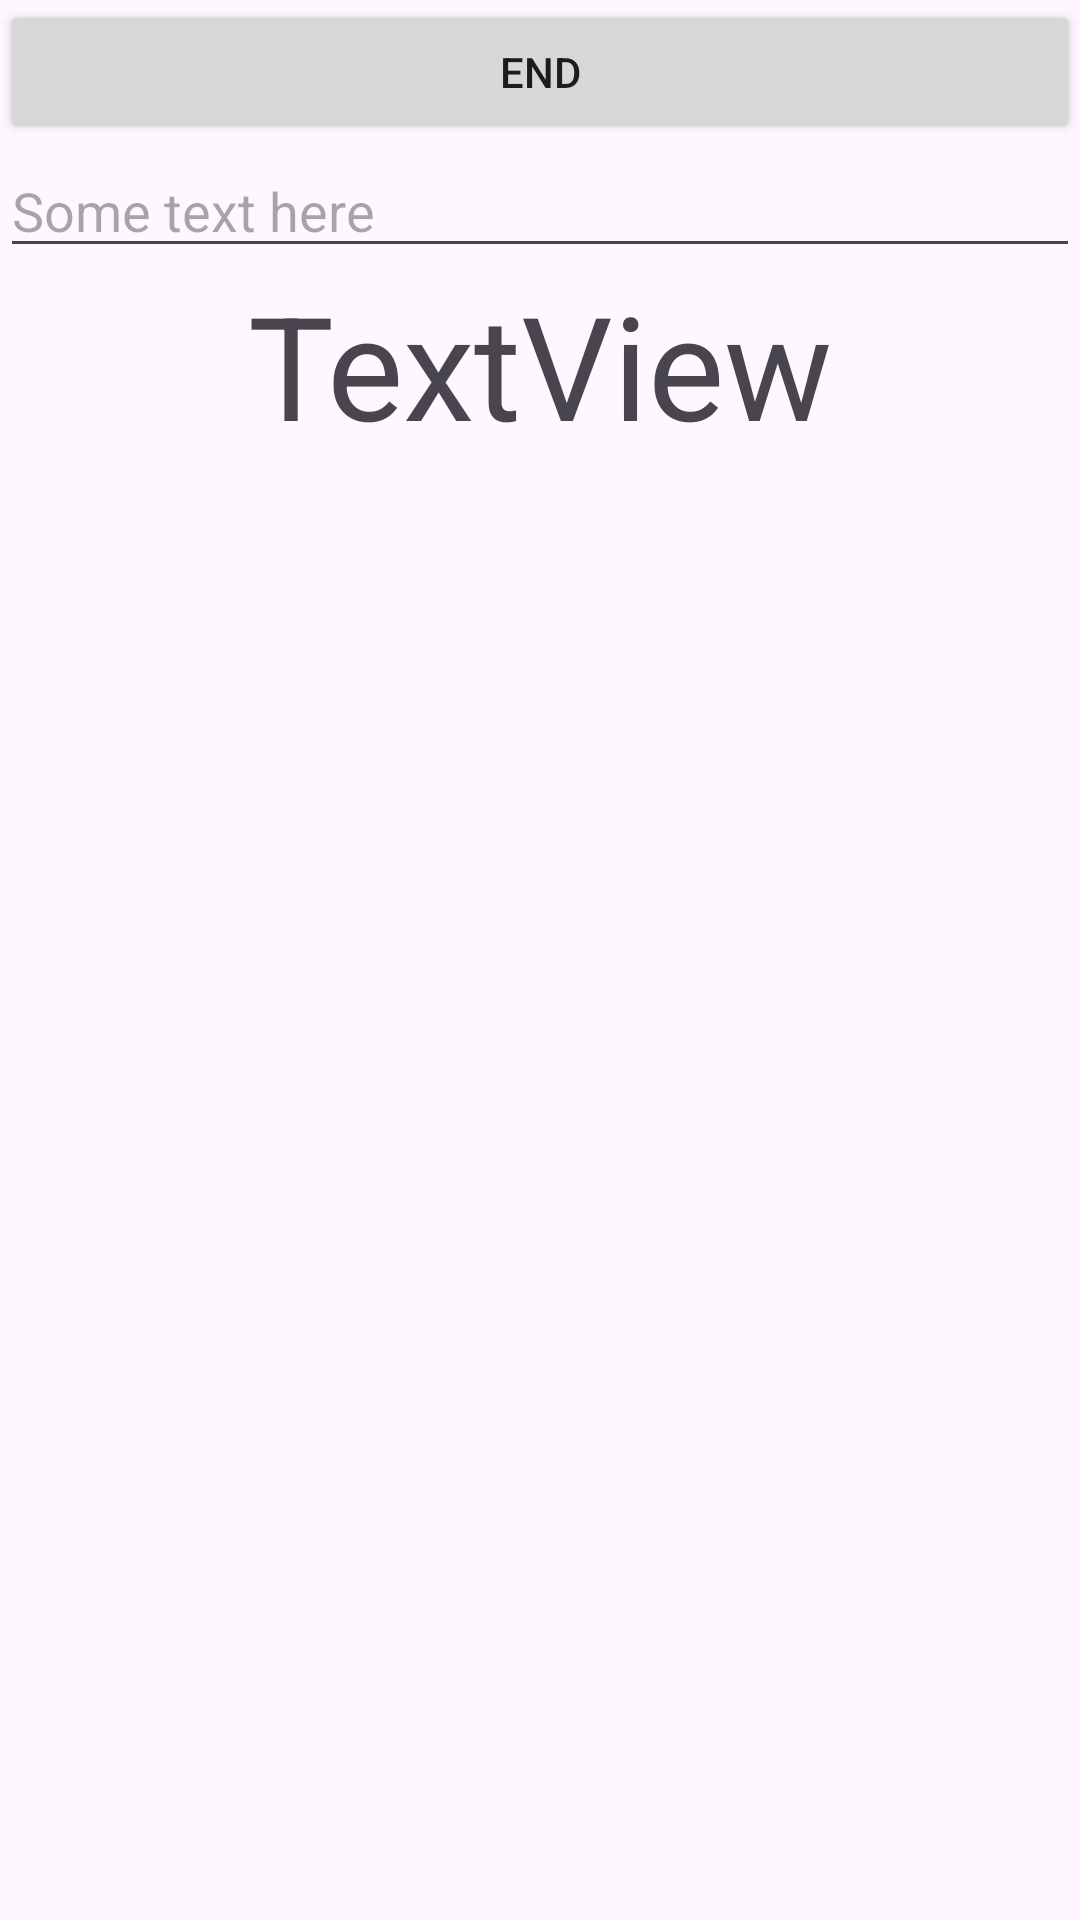

Reconstruct the res/layout file that produces this screen, plus the resources it refers to.
<!-- AndroidManifest.xml: application theme Theme.Zarzadzanie_cykle_zycia_aplikacji -->
<!-- res/layout/activity_third.xml -->
<?xml version="1.0" encoding="utf-8"?>
<androidx.constraintlayout.widget.ConstraintLayout xmlns:android="http://schemas.android.com/apk/res/android"
    xmlns:app="http://schemas.android.com/apk/res-auto"
    xmlns:tools="http://schemas.android.com/tools"
    android:layout_width="match_parent"
    android:layout_height="match_parent"
    tools:context=".Third_Activity">

    <Button
        android:id="@+id/button4"
        android:layout_width="0dp"
        android:layout_height="wrap_content"
        android:onClick="close"
        android:text="END"
        app:layout_constraintEnd_toEndOf="parent"
        app:layout_constraintHorizontal_bias="0.0"
        app:layout_constraintStart_toStartOf="parent"
        app:layout_constraintTop_toTopOf="parent" />

    <EditText
        android:id="@+id/editTextText"
        android:layout_width="0dp"
        android:layout_height="wrap_content"
        android:ems="10"
        android:hint="Some text here"
        android:inputType="text"
        app:layout_constraintEnd_toEndOf="parent"
        app:layout_constraintStart_toStartOf="parent"
        app:layout_constraintTop_toBottomOf="@+id/button4" />

    <TextView
        android:id="@+id/counterView"
        android:layout_width="wrap_content"
        android:layout_height="wrap_content"
        android:text="TextView"
        android:textSize="48sp"
        app:layout_constraintEnd_toEndOf="parent"
        app:layout_constraintStart_toStartOf="parent"
        app:layout_constraintTop_toBottomOf="@+id/editTextText" />

</androidx.constraintlayout.widget.ConstraintLayout>
<!-- resources referenced by this layout -->
<resources>
  <style name="Theme.Zarzadzanie_cykle_zycia_aplikacji" parent="Base.Theme.Zarzadzanie_cykle_zycia_aplikacji" />
  <style name="Base.Theme.Zarzadzanie_cykle_zycia_aplikacji" parent="Theme.Material3.DayNight.NoActionBar">
          
          
      </style>
</resources>
